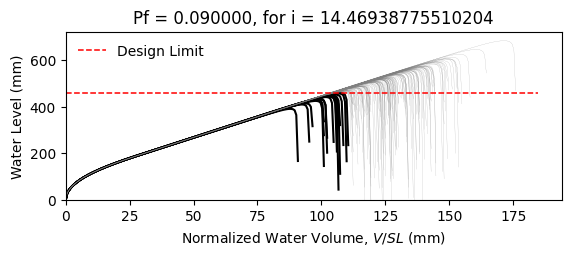

The data file committed next to this chart (first rows):
W14X22, L = 360.0 in, slope = 0.020833333333333332 in/in, dead load = 6.944444444444444e-05 kip/in…
zwlim AISC Appendix 2, zwlim DAMP, zwlim Proposed for ASCE 7, zwlim Neglect Ponding, dhnom Denver, dhnom New York, dhnom New Orleans, dh Denver, dh New York, dh New Orleans, dmax
15.16, 15.45, 13.32, 15.16, 0.3412, 0.3412, 0.3412, 3.003, 3.003, 3.003, 22.01, Safe, 
15.16, 15.45, 13.32, 15.16, 0.3412, 0.3412, 0.3412, 3.003, 3.003, 3.003, 19.21, Safe, 
15.16, 15.45, 13.32, 15.16, 0.3412, 0.3412, 0.3412, 3.003, 3.003, 3.003, 18.48, Safe, 
15.16, 15.45, 13.32, 15.16, 0.3412, 0.3412, 0.3412, 3.003, 3.003, 3.003, 21.72, Safe, 
15.16, 15.45, 13.32, 15.16, 0.3412, 0.3412, 0.3412, 3.003, 3.003, 3.003, 18.22, Safe, 
15.16, 15.45, 13.32, 15.16, 0.3412, 0.3412, 0.3412, 3.003, 3.003, 3.003, 26.89, Safe, 
15.16, 15.45, 13.32, 15.16, 0.3412, 0.3412, 0.3412, 3.003, 3.003, 3.003, 20.3, Safe, 
15.16, 15.45, 13.32, 15.16, 0.3412, 0.3412, 0.3412, 3.003, 3.003, 3.003, 18.41, Safe, 
15.16, 15.45, 13.32, 15.16, 0.3412, 0.3412, 0.3412, 3.003, 3.003, 3.003, 21.23, Safe, 
15.16, 15.45, 13.32, 15.16, 0.3412, 0.3412, 0.3412, 3.003, 3.003, 3.003, 19.94, Safe, 
15.16, 15.45, 13.32, 15.16, 0.3412, 0.3412, 0.3412, 3.003, 3.003, 3.003, 17.58, Fail, 
15.16, 15.45, 13.32, 15.16, 0.3412, 0.3412, 0.3412, 3.003, 3.003, 3.003, 16.96, Fail, 
15.16, 15.45, 13.32, 15.16, 0.3412, 0.3412, 0.3412, 3.003, 3.003, 3.003, 21.42, Safe, 
15.16, 15.45, 13.32, 15.16, 0.3412, 0.3412, 0.3412, 3.003, 3.003, 3.003, 18.82, Safe, 
15.16, 15.45, 13.32, 15.16, 0.3412, 0.3412, 0.3412, 3.003, 3.003, 3.003, 21.81, Safe, 
15.16, 15.45, 13.32, 15.16, 0.3412, 0.3412, 0.3412, 3.003, 3.003, 3.003, 19.81, Safe, 
15.16, 15.45, 13.32, 15.16, 0.3412, 0.3412, 0.3412, 3.003, 3.003, 3.003, 20.48, Safe, 
15.16, 15.45, 13.32, 15.16, 0.3412, 0.3412, 0.3412, 3.003, 3.003, 3.003, 22.41, Safe, 
15.16, 15.45, 13.32, 15.16, 0.3412, 0.3412, 0.3412, 3.003, 3.003, 3.003, 18.34, Safe, 
15.16, 15.45, 13.32, 15.16, 0.3412, 0.3412, 0.3412, 3.003, 3.003, 3.003, 19.28, Safe, 
15.16, 15.45, 13.32, 15.16, 0.3412, 0.3412, 0.3412, 3.003, 3.003, 3.003, 18.26, Safe, 
15.16, 15.45, 13.32, 15.16, 0.3412, 0.3412, 0.3412, 3.003, 3.003, 3.003, 21.65, Safe, 
15.16, 15.45, 13.32, 15.16, 0.3412, 0.3412, 0.3412, 3.003, 3.003, 3.003, 22.53, Safe, 
15.16, 15.45, 13.32, 15.16, 0.3412, 0.3412, 0.3412, 3.003, 3.003, 3.003, 20.05, Safe, 
15.16, 15.45, 13.32, 15.16, 0.3412, 0.3412, 0.3412, 3.003, 3.003, 3.003, 19.17, Safe, 
15.16, 15.45, 13.32, 15.16, 0.3412, 0.3412, 0.3412, 3.003, 3.003, 3.003, 16.9, Fail, 
15.16, 15.45, 13.32, 15.16, 0.3412, 0.3412, 0.3412, 3.003, 3.003, 3.003, 21.12, Safe, 
15.16, 15.45, 13.32, 15.16, 0.3412, 0.3412, 0.3412, 3.003, 3.003, 3.003, 20.81, Safe, 
15.16, 15.45, 13.32, 15.16, 0.3412, 0.3412, 0.3412, 3.003, 3.003, 3.003, 18.43, Safe, 
15.16, 15.45, 13.32, 15.16, 0.3412, 0.3412, 0.3412, 3.003, 3.003, 3.003, 23.26, Safe, 
15.16, 15.45, 13.32, 15.16, 0.3412, 0.3412, 0.3412, 3.003, 3.003, 3.003, 20.42, Safe, 
15.16, 15.45, 13.32, 15.16, 0.3412, 0.3412, 0.3412, 3.003, 3.003, 3.003, 21.15, Safe, 
15.16, 15.45, 13.32, 15.16, 0.3412, 0.3412, 0.3412, 3.003, 3.003, 3.003, 18.98, Safe, 
15.16, 15.45, 13.32, 15.16, 0.3412, 0.3412, 0.3412, 3.003, 3.003, 3.003, 22.58, Safe, 
15.16, 15.45, 13.32, 15.16, 0.3412, 0.3412, 0.3412, 3.003, 3.003, 3.003, 21.47, Safe, 
15.16, 15.45, 13.32, 15.16, 0.3412, 0.3412, 0.3412, 3.003, 3.003, 3.003, 18.36, Safe, 
15.16, 15.45, 13.32, 15.16, 0.3412, 0.3412, 0.3412, 3.003, 3.003, 3.003, 20.78, Safe, 
15.16, 15.45, 13.32, 15.16, 0.3412, 0.3412, 0.3412, 3.003, 3.003, 3.003, 21.13, Safe, 
15.16, 15.45, 13.32, 15.16, 0.3412, 0.3412, 0.3412, 3.003, 3.003, 3.003, 22.02, Safe, 
15.16, 15.45, 13.32, 15.16, 0.3412, 0.3412, 0.3412, 3.003, 3.003, 3.003, 17.78, Fail, 
15.16, 15.45, 13.32, 15.16, 0.3412, 0.3412, 0.3412, 3.003, 3.003, 3.003, 22.48, Safe, 
15.16, 15.45, 13.32, 15.16, 0.3412, 0.3412, 0.3412, 3.003, 3.003, 3.003, 19, Safe, 
15.16, 15.45, 13.32, 15.16, 0.3412, 0.3412, 0.3412, 3.003, 3.003, 3.003, 19.95, Safe, 
15.16, 15.45, 13.32, 15.16, 0.3412, 0.3412, 0.3412, 3.003, 3.003, 3.003, 19.46, Safe, 
15.16, 15.45, 13.32, 15.16, 0.3412, 0.3412, 0.3412, 3.003, 3.003, 3.003, 22.23, Safe, 
15.16, 15.45, 13.32, 15.16, 0.3412, 0.3412, 0.3412, 3.003, 3.003, 3.003, 17.36, Fail, 
15.16, 15.45, 13.32, 15.16, 0.3412, 0.3412, 0.3412, 3.003, 3.003, 3.003, 20.29, Safe, 
15.16, 15.45, 13.32, 15.16, 0.3412, 0.3412, 0.3412, 3.003, 3.003, 3.003, 18.98, Safe, 
15.16, 15.45, 13.32, 15.16, 0.3412, 0.3412, 0.3412, 3.003, 3.003, 3.003, 20.34, Safe, 
15.16, 15.45, 13.32, 15.16, 0.3412, 0.3412, 0.3412, 3.003, 3.003, 3.003, 18.54, Safe, 
15.16, 15.45, 13.32, 15.16, 0.3412, 0.3412, 0.3412, 3.003, 3.003, 3.003, 21.69, Safe, 
15.16, 15.45, 13.32, 15.16, 0.3412, 0.3412, 0.3412, 3.003, 3.003, 3.003, 16.28, Fail, 
15.16, 15.45, 13.32, 15.16, 0.3412, 0.3412, 0.3412, 3.003, 3.003, 3.003, 20.4, Safe, 
15.16, 15.45, 13.32, 15.16, 0.3412, 0.3412, 0.3412, 3.003, 3.003, 3.003, 18.97, Safe, 
15.16, 15.45, 13.32, 15.16, 0.3412, 0.3412, 0.3412, 3.003, 3.003, 3.003, 23.13, Safe, 
15.16, 15.45, 13.32, 15.16, 0.3412, 0.3412, 0.3412, 3.003, 3.003, 3.003, 18.87, Safe, 
15.16, 15.45, 13.32, 15.16, 0.3412, 0.3412, 0.3412, 3.003, 3.003, 3.003, 19.95, Safe, 
15.16, 15.45, 13.32, 15.16, 0.3412, 0.3412, 0.3412, 3.003, 3.003, 3.003, 18.83, Safe, 
15.16, 15.45, 13.32, 15.16, 0.3412, 0.3412, 0.3412, 3.003, 3.003, 3.003, 17.05, Fail, 
... 142 more rows
